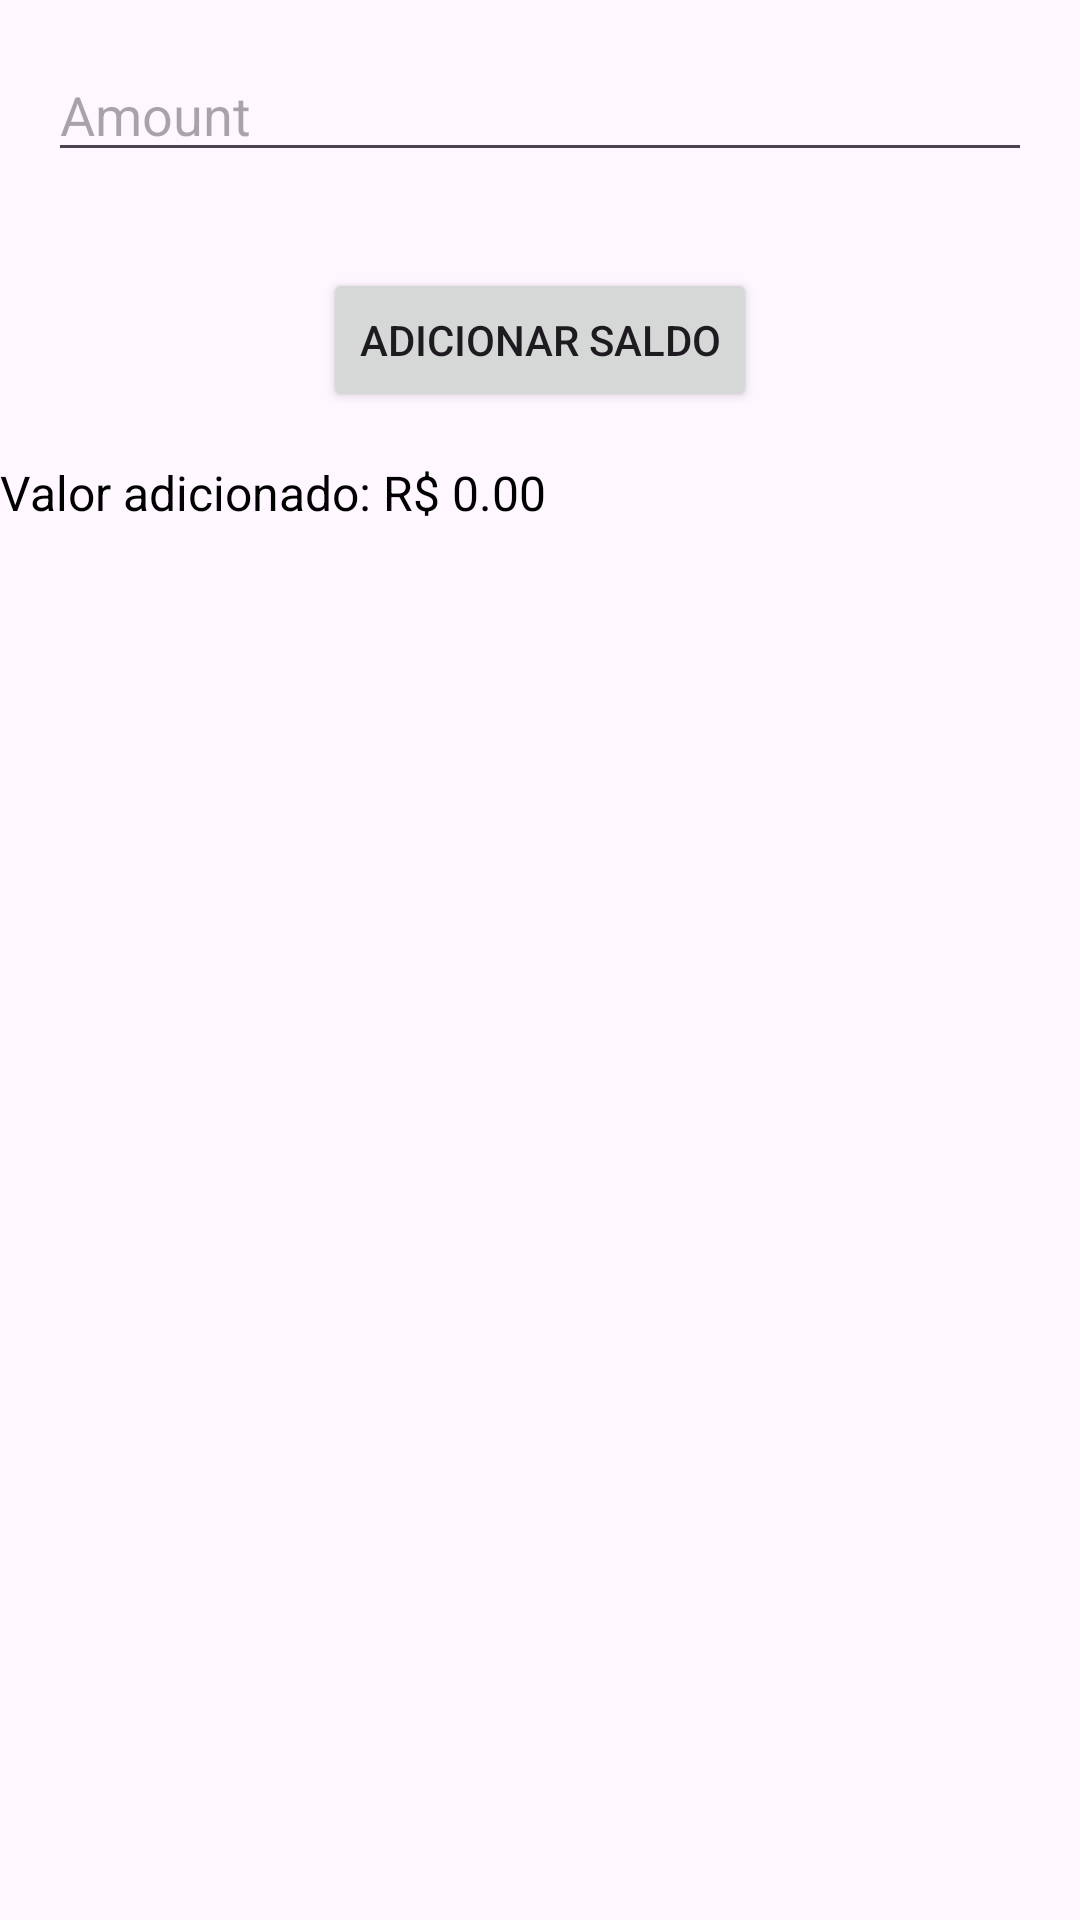

Reconstruct the res/layout file that produces this screen, plus the resources it refers to.
<!-- AndroidManifest.xml: application theme Theme.AnimalBetting2 -->
<!-- res/layout/activity_add_cash_activity.xml -->
<?xml version="1.0" encoding="utf-8"?>
<RelativeLayout xmlns:android="http://schemas.android.com/apk/res/android"
    xmlns:app="http://schemas.android.com/apk/res-auto"
    xmlns:tools="http://schemas.android.com/tools"
    android:layout_width="match_parent"
    android:layout_height="match_parent"
    tools:context=".AddCashActivity">

    <EditText
        android:id="@+id/saldoEditText"
        android:layout_width="match_parent"
        android:layout_height="wrap_content"
        android:hint="Amount"
        android:inputType="numberDecimal"
        android:layout_margin="16dp"/>

    <Button
        android:id="@+id/adicionarSaldoButton"
        android:layout_width="wrap_content"
        android:layout_height="wrap_content"
        android:text="Adicionar Saldo"
        android:layout_below="@id/saldoEditText"
        android:layout_centerHorizontal="true"
        android:layout_marginTop="16dp"/>
    <TextView
        android:id="@+id/textViewAddedValue"
        android:layout_width="wrap_content"
        android:layout_height="wrap_content"
        android:text="Valor adicionado: R$ 0.00"
        android:textSize="16sp"
        android:textColor="@android:color/black"
        android:layout_marginTop="16dp"
        android:layout_below="@id/adicionarSaldoButton"/>

</RelativeLayout>
<!-- resources referenced by this layout -->
<resources>
  <style name="Theme.AnimalBetting2" parent="Base.Theme.AnimalBetting2" />
  <style name="Base.Theme.AnimalBetting2" parent="Theme.Material3.DayNight.NoActionBar">
          
          
      </style>
</resources>
